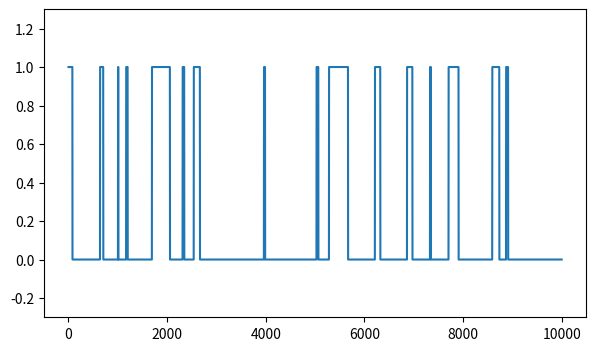

Write the Python code that produced this figure.
import matplotlib.pyplot as plt
import numpy as np


def sample_simulate():
    print("simulate!")
    result = []

    # double
    no_attention = 0.57152784
    attention0 = 0.99874961
    attention1 = 0.01055572
    # bill
    # no_attention = 0.01158377
    # attention0 = 1.0
    # attention1 = 0.0
    # hillary
    # no_attention = 1.0
    # attention0 = 1.0
    # attention1 = 0.0017

    # x = chainer.Variable(sample_im(size=self.data.insize))
    # fm = self.VGG(x, stop_layer=5)
    # pred_t = self.model(fm).data[0]

    if no_attention > np.random.rand():
        threshold = attention0
    else:
        threshold = attention1

    for _ in range(10000):
        if threshold > np.random.rand():
            threshold = attention0
            perception = 0
        else:
            threshold = attention1
            perception = 1

        # t_batch = [[attention]]
        # a_batch = np.eye(2)[t_batch].astype(np.float32)
        # a = chainer.Variable(np.asarray(a_batch))

        # fm = self.VGG(x, stop_layer=5)
        # pred_t = self.model.forward_with_attention(fm, a).data[0]

        result.append(perception)

    print("simulated!")

    plt.figure(figsize=(7, 4))
    plt.plot(range(1, len(result)+1), result)
    plt.ylim([-0.3, 1.3])
    plt.tick_params(labelleft='off')
    plt.savefig('simulate_double.jpg')

    print(result)

if __name__ == '__main__':
    sample_simulate()

